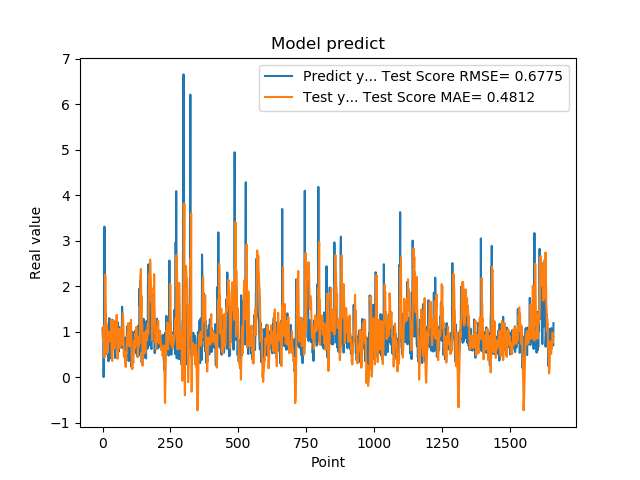

The file beside this chart, header and first rows:
1.074290990829999792e+00, 9.493049635984702750e-01
9.521890282630000035e-01, 8.464629901221160102e-01
9.879170060160000766e-01, 8.894877202120807791e-01
1.011654973029999960e+00, 9.169963015437165854e-01
0.000000000000000000e+00, 1.124005937701696656e+00
7.643579840659999736e-01, 9.658667223512430455e-01
7.788103222849999119e-01, 8.470982809875986508e-01
3.306220054629999794e+00, 4.264189648028902657e-01
1.055441975589999970e+00, 1.083387146562114989e+00
7.543110251430000801e-01, 1.175218333865812204e+00
7.915459871289999283e-01, 2.251184506547026398e+00
1.409499049189999909e+00, 1.647277877825495729e+00
8.875439763070001042e-01, 1.299920262720807518e+00
6.401469707490000660e-01, 1.147267459512230747e+00
5.082880258560000808e-01, 1.184809172818698686e+00
8.640019893649999450e-01, 1.046272341676862450e+00
5.725920200349999822e-01, 1.142699111197859718e+00
8.469420075419999971e-01, 5.188167408716732876e-01
9.181020259860001032e-01, 5.413395437000017019e-01
7.976629734039999420e-01, 5.474816692716324429e-01
9.608020186419998776e-01, 8.122550035364377585e-01
9.555831551549999192e-01, 8.188448261624774460e-01
3.470349907879999862e-01, 1.005869716265556102e+00
9.546210169789999256e-01, 9.107203954428807480e-01
1.293938040730000072e+00, 9.079833405188961759e-01
5.251880288119999962e-01, 8.353187864839378696e-01
4.773890078070000542e-01, 8.573500189528965310e-01
1.275226235389999907e+00, 7.792812340111237024e-01
8.723750114439999814e-01, 9.828235597112308097e-01
8.355640172959999390e-01, 9.199723853623088532e-01
7.321749925609999377e-01, 8.633029862804943999e-01
7.640249729160000225e-01, 8.991626436121120669e-01
4.072830080990000323e-01, 1.255127093157921037e+00
4.752210080619999610e-01, 6.876347249627309255e-01
8.781340122220000488e-01, 5.066997379481404939e-01
7.414129972460000717e-01, 3.646354355688276594e-01
1.258002042770000051e+00, 3.554295389232636770e-01
1.069700956339999953e+00, 5.975696468906079861e-01
7.274609804150000691e-01, 8.184828742229204313e-01
7.892770171170000459e-01, 1.211227718081910210e+00
6.237750053410000550e-01, 1.191617475013946770e+00
6.914690136910000007e-01, 1.243542863885024996e+00
8.557710051540000640e-01, 8.818634778879907987e-01
7.093830108640000187e-01, 6.138542807960926107e-01
1.014547944070000041e+00, 6.259195745817405232e-01
1.115731000900000103e+00, 7.161137734478670858e-01
4.182830154900000208e-01, 8.515831424013340367e-01
1.002280950550000105e+00, 9.337208713730708043e-01
1.218860983849999968e+00, 1.028853330088132401e+00
1.143296003339999922e+00, 1.010347580623305097e+00
6.528189778330000248e-01, 1.155120821315886337e+00
6.746559739110000731e-01, 1.038603413057189062e+00
6.009536385540000802e-01, 1.366293250849259566e+00
6.694570183749999348e-01, 1.130912254885250601e+00
6.538079977039999990e-01, 7.840793353833795942e-01
7.814120054240000224e-01, 4.014848132847465001e-01
1.206303954120000022e+00, 4.704522761579766343e-01
8.469259738919999725e-01, 6.217505914299110703e-01
8.286409974099999687e-01, 7.801033547114470945e-01
6.482390165329999787e-01, 1.017400213120775554e+00
5.623700022700000023e-01, 1.026507457669903811e+00
... 1,599 more rows
